Image classification data set "PlantVillage_Split" (rhoust123/Plant_Disease_Classifier on GitHub). Class labels (15): pepper bell bacterial spot, pepper bell healthy, potato early blight, potato late blight, potato healthy, tomato bacterial spot, tomato early blight, tomato late blight, tomato leaf mold, tomato septoria leaf spot, tomato spider mites two spotted spider mite, tomato target spot, tomato yellow leaf curl virus, tomato mosaic virus, tomato healthy.

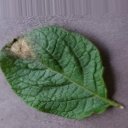
Label: potato late blight

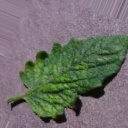
Label: tomato mosaic virus

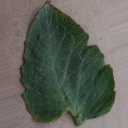
Label: tomato bacterial spot

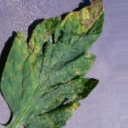
Label: tomato septoria leaf spot

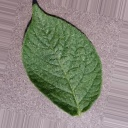
Label: potato healthy

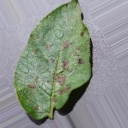
Label: potato early blight
